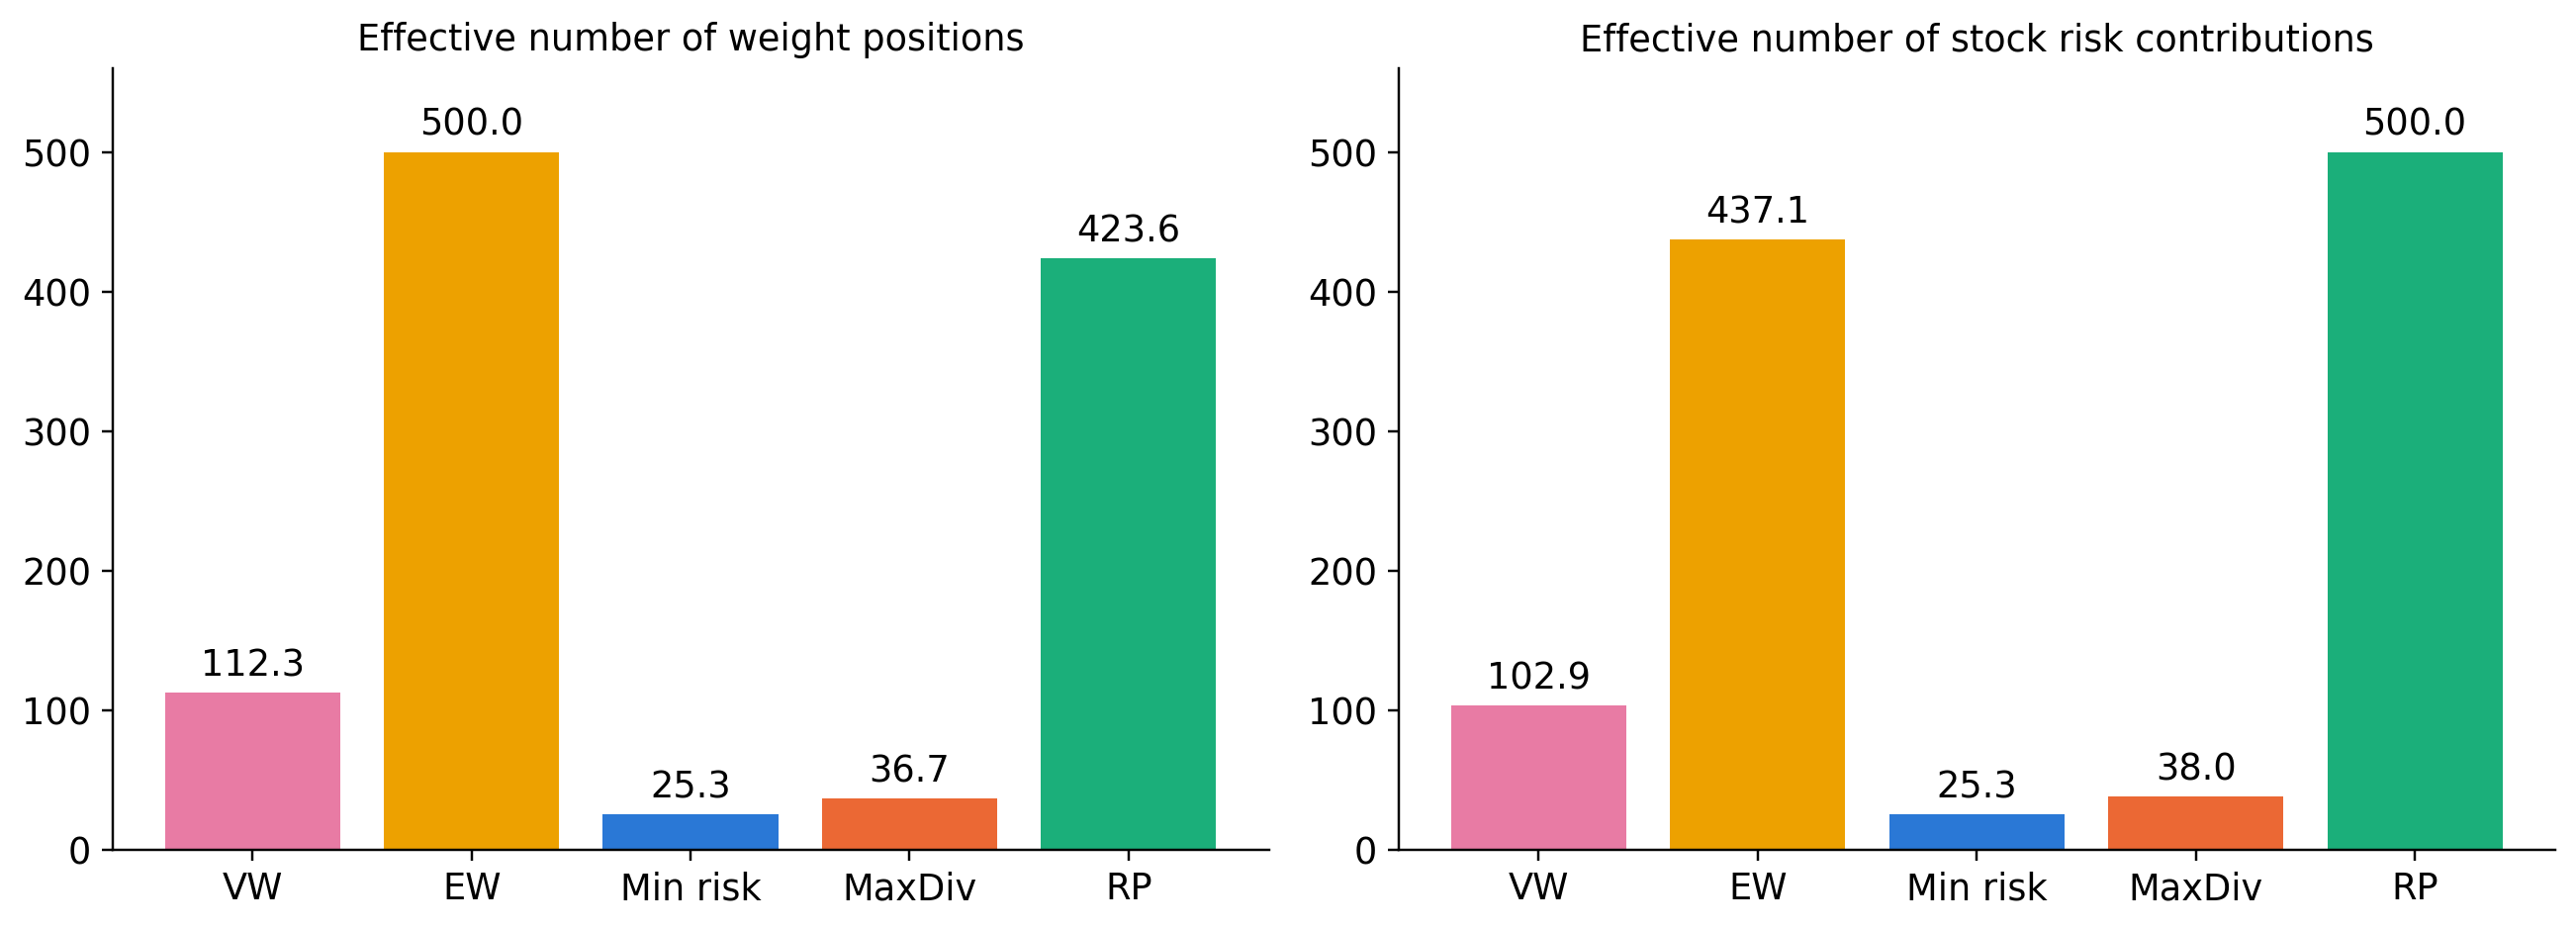

The table this chart was drawn from, first rows:
, div_ratio, n_held, eff_n_weight, eff_n_risk, top10_rc_share, systematic_share
Equally weighted, 2.117, 500.0, 500.0, 437.1, 0.04533, 0.9912
Value weighted, 1.946, 500.0, 112.3, 102.9, 0.248, 0.9755
Minimum risk, 2.888, 45.12, 25.34, 25.34, 0.5398, 0.7316
Risk parity, 2.257, 500.0, 423.6, 500.0, 0.02, 0.9893
Maximum diversification, 3.661, 63.04, 36.73, 37.96, 0.4113, 0.6548
